2-way image classification set "轻度认知障碍疾病预测挑战赛" from GitHub (python-hhx/Competition); label vocabulary: PMCI, SMCI.

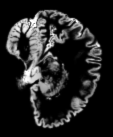
Label: PMCI

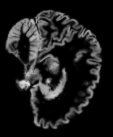
Label: SMCI

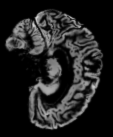
Label: PMCI

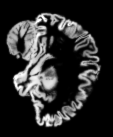
Label: SMCI

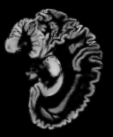
Label: PMCI

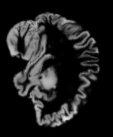
Label: SMCI
